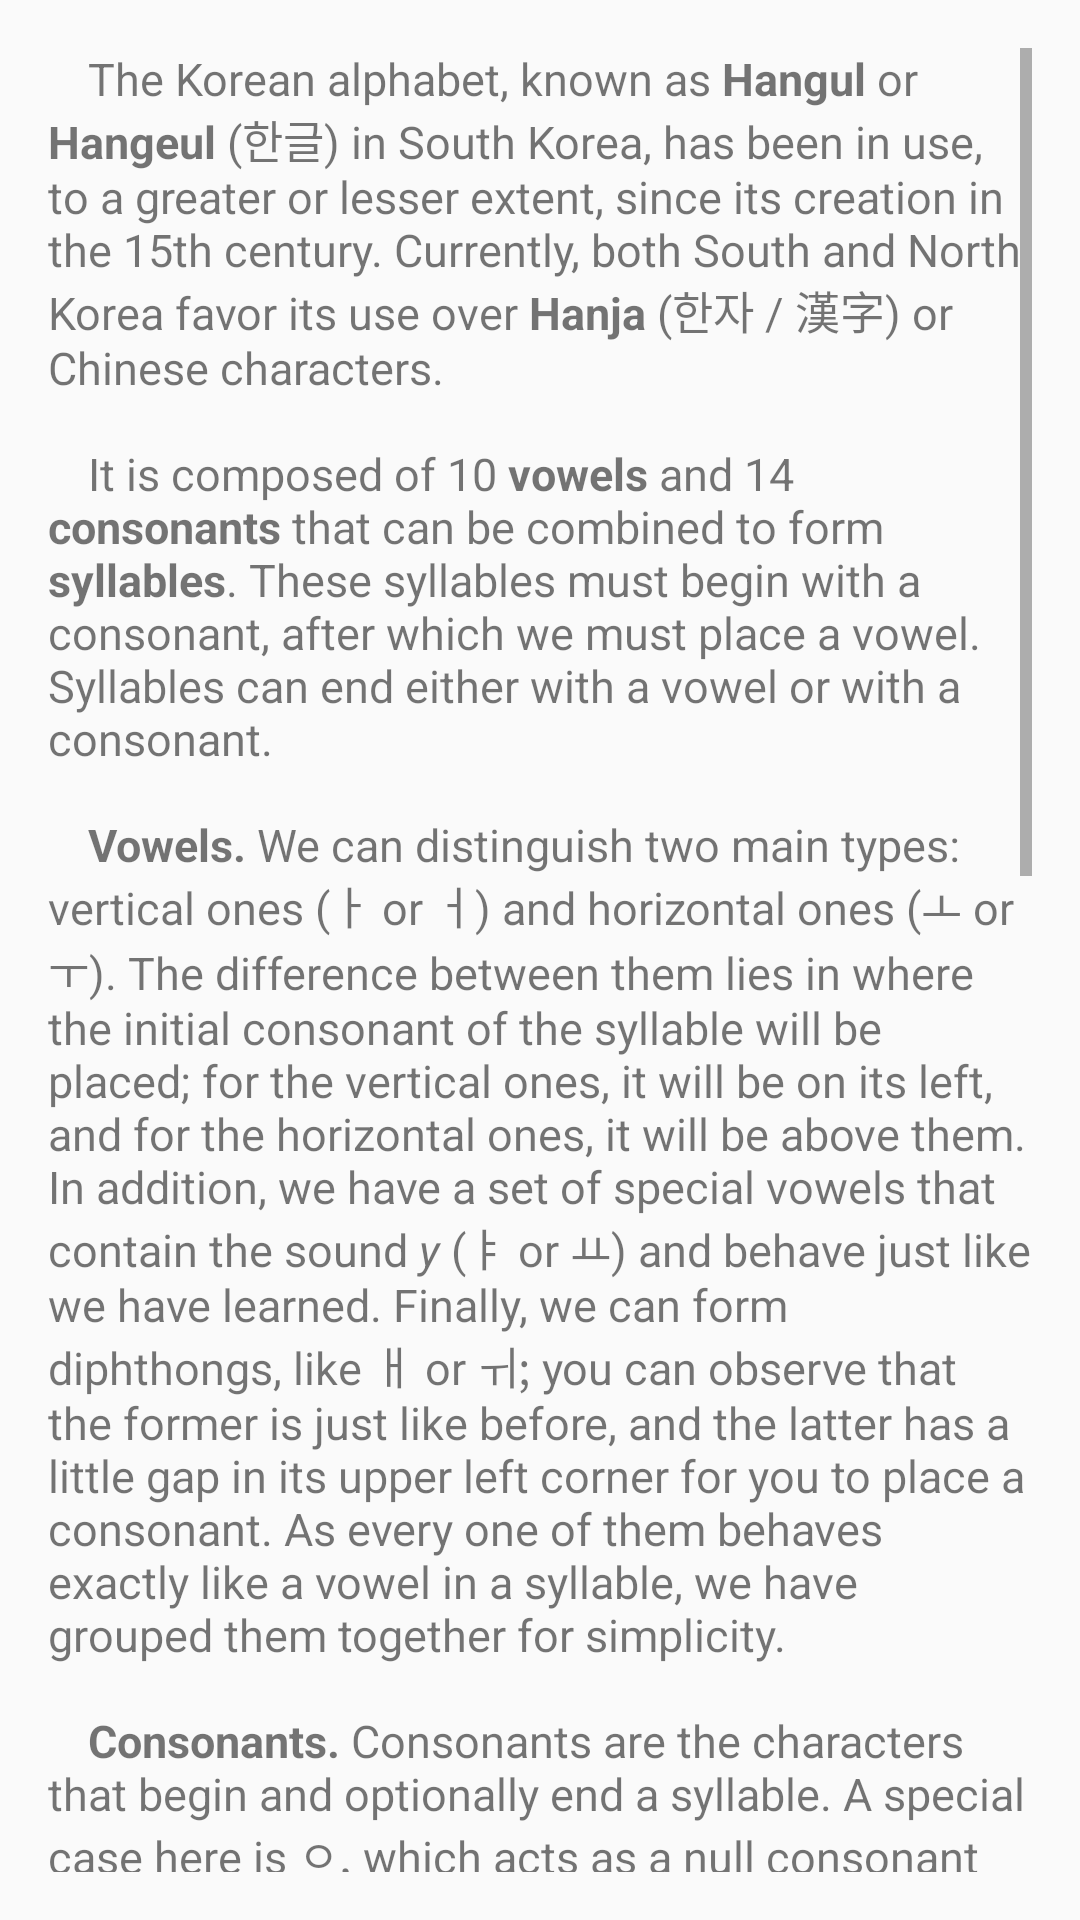

Android layout source for this screen:
<!-- AndroidManifest.xml: application theme AppTheme -->
<!-- res/layout/content_about_hangul.xml -->
<?xml version="1.0" encoding="utf-8"?>
<LinearLayout xmlns:android="http://schemas.android.com/apk/res/android"
    xmlns:app="http://schemas.android.com/apk/res-auto"
    xmlns:tools="http://schemas.android.com/tools"
    android:id="@+id/layout_about_hangul"
    android:orientation="vertical"
    android:layout_width="match_parent"
    android:layout_height="match_parent"
    android:paddingBottom="@dimen/activity_vertical_margin"
    android:paddingLeft="@dimen/activity_horizontal_margin"
    android:paddingRight="@dimen/activity_horizontal_margin"
    android:paddingTop="@dimen/activity_vertical_margin"
    app:layout_behavior="@string/appbar_scrolling_view_behavior"
    tools:context="com.learnhangul.learnhangul.AboutHangulActivity"
    tools:showIn="@layout/activity_about_hangul">

    <TextView
        android:id="@+id/text_about_hangul"
        android:text="@string/about_hangul"
        android:textSize="15sp"
        android:layout_width="wrap_content"
        android:layout_height="wrap_content"
        android:scrollbars="vertical"/>

</LinearLayout>
<!-- res/layout/activity_about_hangul.xml (included above) -->
<?xml version="1.0" encoding="utf-8"?>
<android.support.design.widget.CoordinatorLayout xmlns:android="http://schemas.android.com/apk/res/android"
    xmlns:app="http://schemas.android.com/apk/res-auto"
    xmlns:tools="http://schemas.android.com/tools"
    android:layout_width="match_parent"
    android:layout_height="match_parent"
    android:fitsSystemWindows="true"
    tools:context="com.learnhangul.learnhangul.AboutHangulActivity">

    <android.support.design.widget.AppBarLayout
        android:layout_width="match_parent"
        android:layout_height="wrap_content"
        android:theme="@style/AppTheme.AppBarOverlay">

        <android.support.v7.widget.Toolbar
            android:id="@+id/toolbar"
            android:layout_width="match_parent"
            android:layout_height="?attr/actionBarSize"
            android:background="?attr/colorPrimary"
            app:popupTheme="@style/AppTheme.PopupOverlay" />

    </android.support.design.widget.AppBarLayout>

    <include layout="@layout/content_about_hangul" />

</android.support.design.widget.CoordinatorLayout>
<!-- resources referenced by this layout -->
<resources>
  <dimen name="activity_horizontal_margin">16dp</dimen>
  <dimen name="activity_vertical_margin">16dp</dimen>
  <string name="about_hangul">
          \t\tThe Korean alphabet, known as <b>Hangul</b> or <b>Hangeul</b> (한글) in South Korea,
          has been in use, to a greater or lesser extent, since its creation in the 15th century.
          Currently, both South and North Korea favor its use over <b>Hanja</b> (한자 / 漢字)
          or Chinese characters.\n\n
  
          \t\tIt is composed of 10 <b>vowels</b> and 14 <b>consonants</b> that can be combined to form
          <b>syllables</b>. These syllables must begin with a consonant, after which we must place a
          vowel. Syllables can end either with a vowel or with a consonant.\n\n
  
          \t\t<b>Vowels.</b> We can distinguish two main types: vertical ones (ㅏ or ㅓ) and horizontal
          ones (ㅗ or ㅜ). The difference between them lies in where the initial consonant of the
          syllable will be placed; for the vertical ones, it will be on its left, and for the
          horizontal ones, it will be above them. In addition, we have a set of special vowels that
          contain the sound <i>y</i> (ㅑ or ㅛ) and behave just like we have learned. Finally, we can
          form diphthongs, like ㅐ or ㅟ; you can observe that the former is just like before, and the
          latter has a little gap in its upper left corner for you to place a consonant. As every one
          of them behaves exactly like a vowel in a syllable, we have grouped them together for
          simplicity.\n\n
  
          \t\t<b>Consonants.</b> Consonants are the characters that begin and optionally end a
          syllable. A special case here is ㅇ, which acts as a null consonant when our syllable starts
          with a vowel, but has its own sound when we place it at the end of the syllable. This
          pattern of having different sounds depending on their location inside the syllable is not
          unique to ㅇ: ㄷ, ㅅ, ㅆ, ㅈ, ㅊ and ㅎ all change their transcription to <i>t</i> when placed
          at the end; ㄱ and ㄲ change to <i>k</i>; ㅂ changes to <i>p</i>.\n\n
  
          \t\t<b>Syllables.</b> These are the basic units used to form words. Syllables are compound
          character blocks that contain one or more consonants and exactly one vowel (including
          diphthongs and the vowels with <i>y</i> sounds). To build them, we follow a similar approach
          to that used when grouping a single vowel with a consonant: the first letters tend to be
          placed at the top and/or on the left, while the final letters are usually at the bottom,
          with any medial ones being just between them in the remaining gap.\n\n
  
          \t\t<b>Examples.</b>\n
          \t\t-<b>Vowels:</b> ㅏ (<i>a</i>) and ᅩ (<i>o</i>), associated with the syllables 아 and 오.\n
          \t\t-<b>Syllables:</b>\n
          \t\t\t수 (<i>su</i>): ㅅ (<i>s</i>) + ㅜ (<i>u</i>)\n
          \t\t\t쟁 (<i>jaeng</i>): ㅈ (<i>j</i>) + ㅐ (<i>ae</i>) + ㅇ (<i>ng</i>)\n
          \t\t\t넣 (<i>neot</i>): ㄴ (<i>n</i>) + ㅓ (<i>eo</i>) + ㅎ (<i>t</i> at the end of a syllable)\n
          \t\t\t한 (<i>han</i>): ㅎ (<i>h</i>) + ㅏ (<i>a</i>) + ㄴ (<i>n</i>)\n
          \t\t\t글 (<i>geul</i>): ㄱ (<i>g</i>) + ㅡ (<i>eu</i>) + ㄹ (<i>l</i>).\n\n
  
          \t\t<b>Note on pronunciation.</b> The transcriptions provided here are just a way to write
          the characters using the Latin alphabet, and thus they do not stand for pronunciations.
          Inclusion of audio files to help in this matter is not currently planned, but we encourage
          learners to expose themselves to native material as soon as possible.
  
      </string>
  <style name="AppTheme.AppBarOverlay" parent="ThemeOverlay.AppCompat.Dark.ActionBar" />
  <style name="AppTheme.PopupOverlay" parent="ThemeOverlay.AppCompat.Light" />
  <item name="blue" type="color">#003478</item>
  <item name="black" type="color">#000000</item>
  <item name="red" type="color">#C60C30</item>
</resources>
